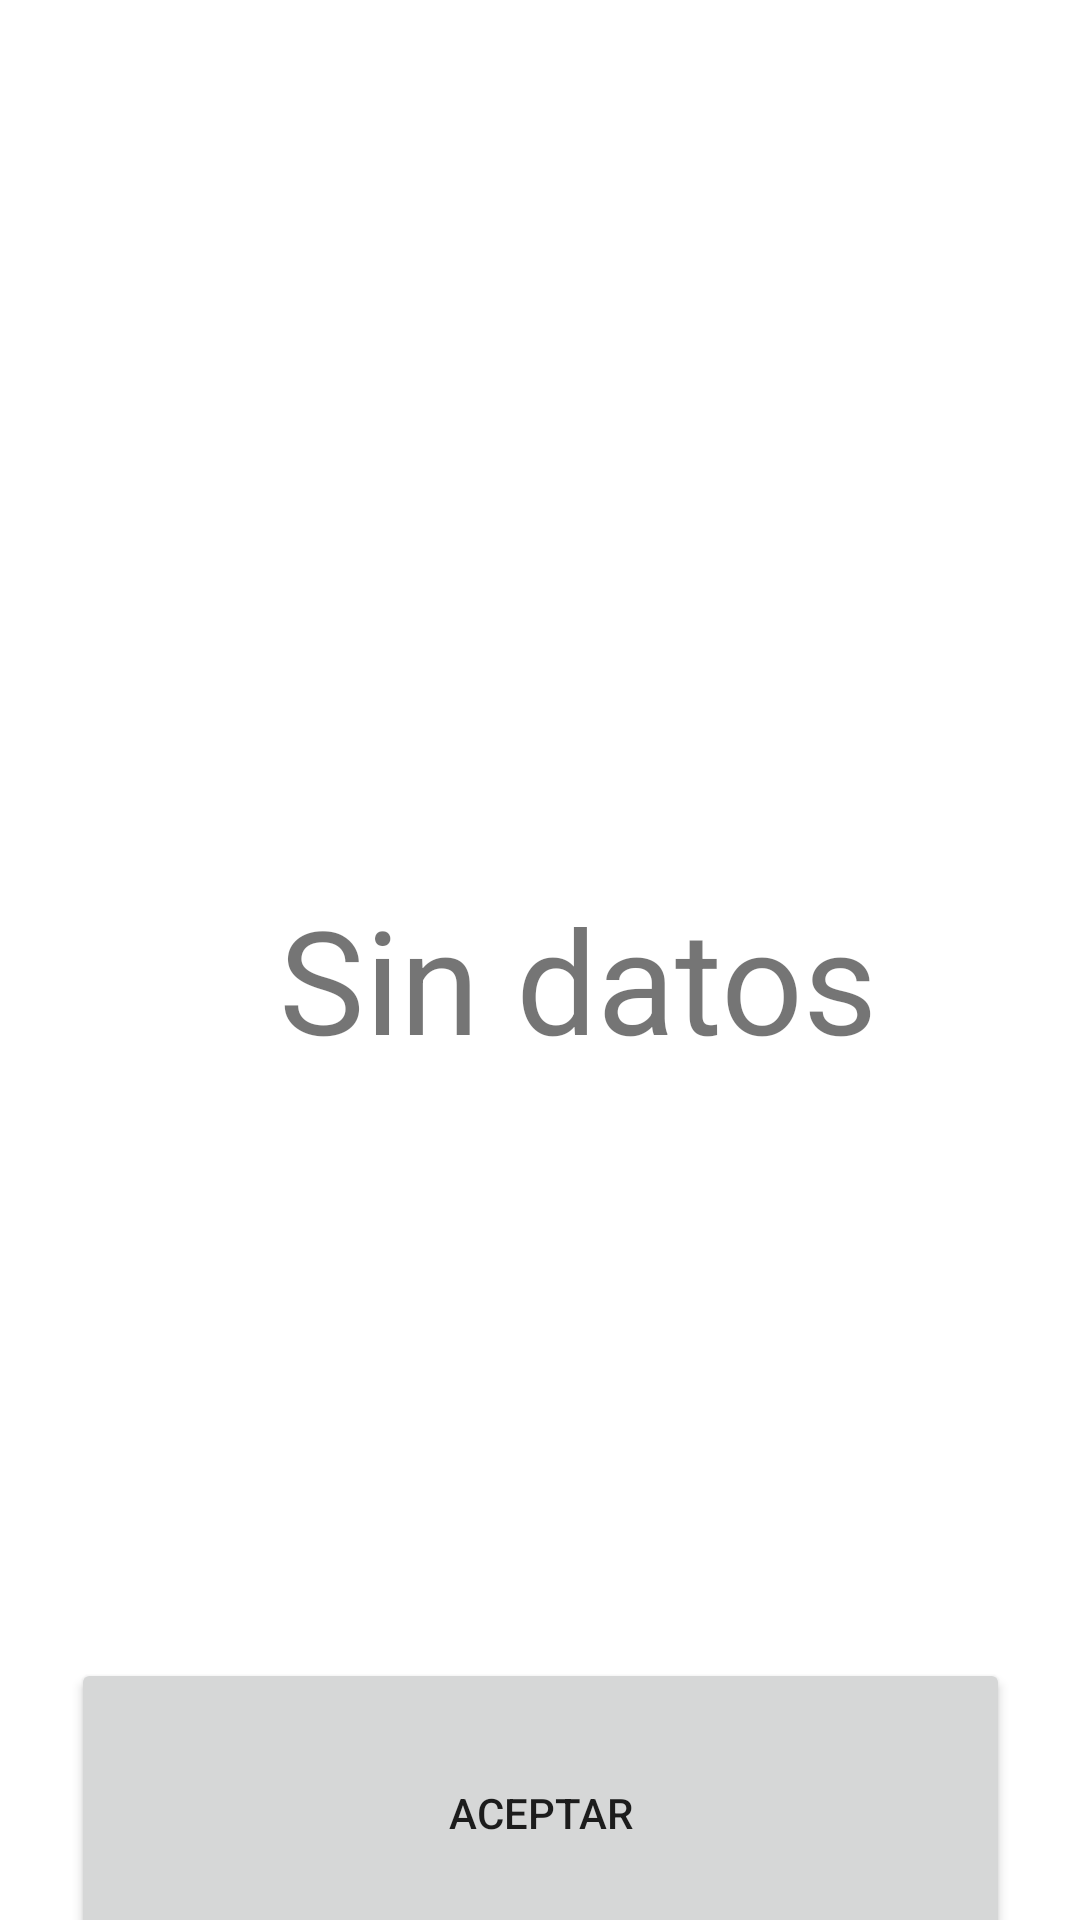

This screen was rendered from an Android layout file. Write that file and the resources it references.
<!-- AndroidManifest.xml: application theme Theme.NiUnDiaGratis -->
<!-- res/layout/fragment_mod_tipo_actividad.xml -->
<?xml version="1.0" encoding="utf-8"?>
<androidx.constraintlayout.widget.ConstraintLayout xmlns:android="http://schemas.android.com/apk/res/android"
    xmlns:app="http://schemas.android.com/apk/res-auto"
    xmlns:tools="http://schemas.android.com/tools"
    android:layout_width="match_parent"
    android:layout_height="match_parent"
    tools:context=".ModTipoActividadFragment">


    <androidx.recyclerview.widget.RecyclerView
        android:id="@+id/rVMod14"
        android:layout_width="408dp"
        android:layout_height="508dp"
        app:layout_constraintBottom_toBottomOf="parent"
        app:layout_constraintEnd_toEndOf="parent"
        app:layout_constraintStart_toStartOf="parent"
        app:layout_constraintTop_toTopOf="parent"
        app:layout_constraintVertical_bias="0.457" />

    <TextView
        android:id="@+id/txtVControl14"
        android:layout_width="293dp"
        android:layout_height="68dp"
        android:text="@string/vacio"
        android:textAlignment="center"
        android:textSize="48sp"
        app:layout_constraintBottom_toBottomOf="@+id/btn_Aceptar_14"
        app:layout_constraintEnd_toEndOf="@+id/rVMod14"
        app:layout_constraintHorizontal_bias="0.504"
        app:layout_constraintStart_toStartOf="parent"
        app:layout_constraintTop_toTopOf="parent" />

    <Button
        android:id="@+id/btn_Aceptar_14"
        android:layout_width="313dp"
        android:layout_height="103dp"
        android:text="@string/aceptar"
        app:layout_constraintBottom_toBottomOf="parent"
        app:layout_constraintEnd_toEndOf="parent"
        app:layout_constraintStart_toStartOf="parent"
        app:layout_constraintTop_toBottomOf="@+id/rVMod14" />

</androidx.constraintlayout.widget.ConstraintLayout>
<!-- resources referenced by this layout -->
<resources>
  <string name="aceptar">Aceptar</string>
  <string name="vacio">Sin datos</string>
  <style name="Theme.NiUnDiaGratis" parent="Theme.MaterialComponents.DayNight.DarkActionBar">
          
          <item name="colorPrimary">@color/purple_500</item>
          <item name="colorPrimaryVariant">@color/purple_700</item>
          <item name="colorOnPrimary">@color/white</item>
          
          <item name="colorSecondary">@color/teal_200</item>
          <item name="colorSecondaryVariant">@color/teal_700</item>
          <item name="colorOnSecondary">@color/black</item>
          
          <item name="android:statusBarColor">?attr/colorPrimaryVariant</item>
          
      </style>
  <!-- not gathered from this repository: default colours our renderer supplied (Android Studio template values) -->
  <color name="purple_500">#FF6200EE</color>
  <color name="purple_700">#FF3700B3</color>
  <color name="teal_200">#FF03DAC5</color>
  <color name="teal_700">#FF018786</color>
  <color name="black">#FF000000</color>
  <color name="white">#FFFFFFFF</color>
</resources>
